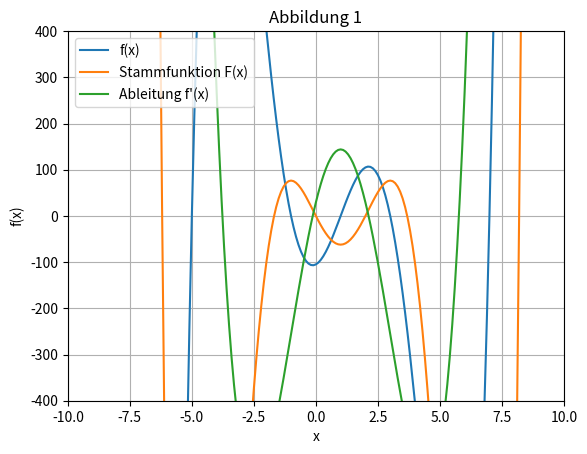

Python code for this plot:
import numpy as np
import matplotlib.pyplot as plt


def f(x):
    return x**5 - 5 * x**4 - 30 * x**3 + 110 * x**2 + 29 * x - 105


def f_stamm(x):
    return x**6 / 6 - x**5 - 7.5 * x**4 + (110 / 3) * x**3 + (
        29 / 2) * x**2 - 105 * x


def f_a(x):
    return 5 * x**4 - 20 * x**3 - 90 * x**2 + 220 * x + 29


def nullstellen(x):
    nullstellen = []
    for i in range(-10, 10):
        if f(i) == 0:
            nullstellen.append(i)
    return nullstellen


x = np.arange(-10, 10, 0.1)  # smoother display of functions
print("Nullstellen: ", nullstellen(x))

plt.figure(1)
plt.plot(x, f(x), label='f(x)')
plt.plot(x, f_stamm(x), label='Stammfunktion F(x)')
plt.plot(x, f_a(x), label='Ableitung f\'(x)')
plt.xlim(-10, 10)
plt.ylim(-400, 400)
plt.xlabel('x')
plt.ylabel('f(x)')
plt.legend()
plt.title('Abbildung 1')
plt.grid()
plt.show()
